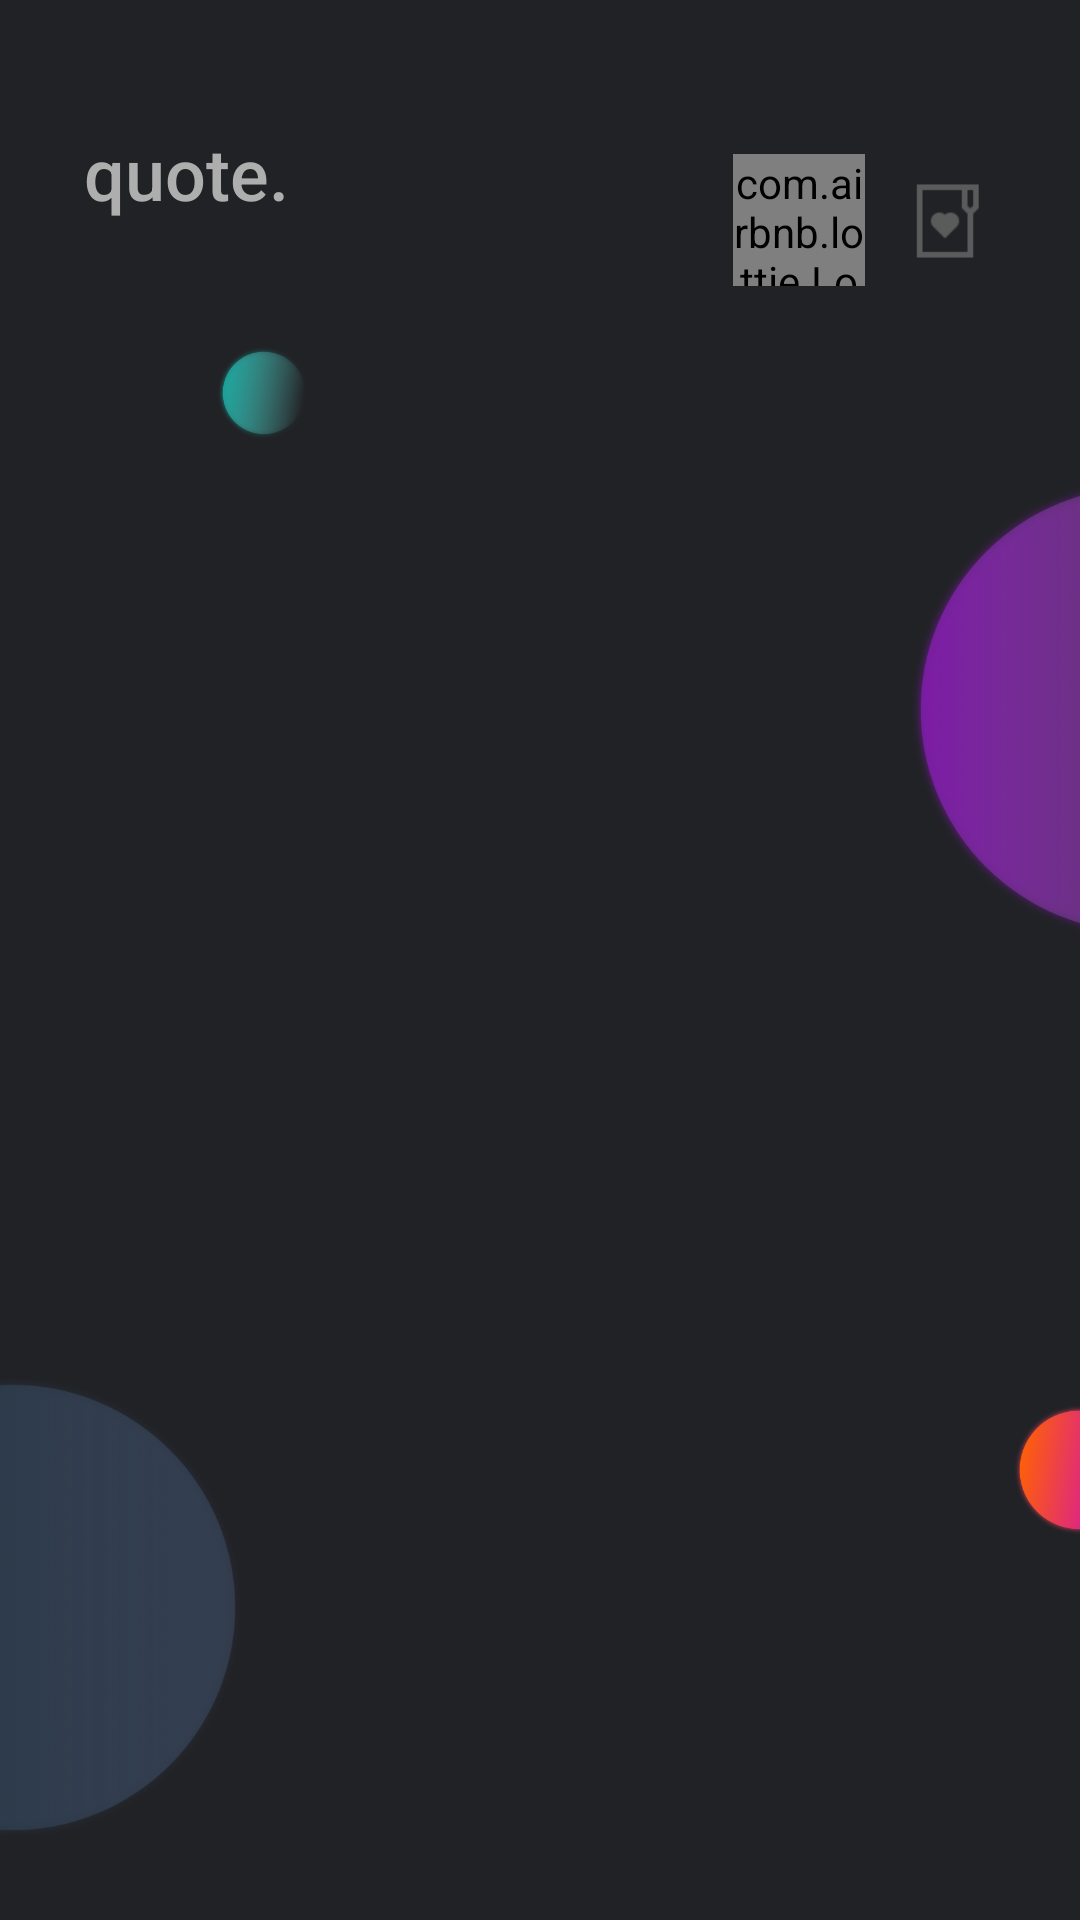

Here is an Android app screen rendered from its layout file. Give the layout XML and the strings, colors and styles it references.
<!-- AndroidManifest.xml: application theme Theme.AppCompat.Light.NoActionBar -->
<!-- res/layout/activity_main.xml -->
<?xml version="1.0" encoding="utf-8"?>
<androidx.constraintlayout.widget.ConstraintLayout xmlns:android="http://schemas.android.com/apk/res/android"
    xmlns:app="http://schemas.android.com/apk/res-auto"
    xmlns:tools="http://schemas.android.com/tools"
    android:id="@+id/myLayout"
    android:layout_width="match_parent"
    android:layout_height="match_parent"
    android:background="#212226"
    android:onClick="clicked"
    tools:context=".MainActivity">

    <LinearLayout
        android:id="@+id/linearLayout"
        android:layout_width="67dp"
        android:layout_height="67dp"
        android:layout_marginTop="40dp"
        android:layout_marginEnd="60dp"
        android:gravity="center"
        android:onClick="favoritedClicked"
        app:layout_constraintEnd_toEndOf="parent"
        app:layout_constraintTop_toTopOf="parent">

        <com.airbnb.lottie.LottieAnimationView
            android:id="@+id/animationView"
            android:layout_width="44dp"
            android:layout_height="44dp"
            app:layout_constraintEnd_toEndOf="parent"
            app:layout_constraintTop_toTopOf="parent"
            app:lottie_autoPlay="false"
            app:lottie_loop="false"
            app:lottie_rawRes="@raw/favorited" />

    </LinearLayout>


    <TextView
        android:id="@+id/headerTextView"
        android:layout_width="wrap_content"
        android:layout_height="wrap_content"
        android:fontFamily="sans-serif-medium"
        android:includeFontPadding="false"
        android:text="quote."
        android:textColor="#AEAEAE"
        android:textSize="24sp"
        app:layout_constraintBottom_toBottomOf="parent"
        app:layout_constraintEnd_toEndOf="parent"
        app:layout_constraintHorizontal_bias="0.096"
        app:layout_constraintStart_toStartOf="parent"
        app:layout_constraintTop_toTopOf="parent"
        app:layout_constraintVertical_bias="0.073" />

    <ImageView
        android:id="@+id/imageView2"
        android:layout_width="36dp"
        android:layout_height="36dp"
        android:layout_marginTop="40dp"
        app:layout_constraintEnd_toEndOf="parent"
        app:layout_constraintHorizontal_bias="0.216"
        app:layout_constraintStart_toStartOf="parent"
        app:layout_constraintTop_toBottomOf="@+id/headerTextView"
        app:srcCompat="@drawable/green" />

    <ImageView
        android:id="@+id/imageView3"
        android:layout_width="157dp"
        android:layout_height="157dp"
        android:layout_marginEnd="-100dp"
        app:layout_constraintBottom_toBottomOf="parent"
        app:layout_constraintEnd_toEndOf="parent"
        app:layout_constraintTop_toTopOf="parent"
        app:layout_constraintVertical_bias="0.327"
        app:srcCompat="@drawable/purple" />

    <ImageView
        android:id="@+id/imageView4"
        android:layout_width="16dp"
        android:layout_height="16dp"
        android:layout_marginStart="65dp"
        android:layout_marginEnd="330dp"
        android:layout_marginBottom="209dp"
        app:layout_constraintBottom_toBottomOf="parent"
        app:layout_constraintEnd_toEndOf="parent"
        app:layout_constraintStart_toStartOf="parent"
        app:srcCompat="@drawable/soragange" />

    <ImageView
        android:id="@+id/imageView5"
        android:layout_width="157dp"
        android:layout_height="157dp"
        android:layout_marginStart="-75dp"
        app:layout_constraintBottom_toBottomOf="parent"
        app:layout_constraintEnd_toEndOf="parent"
        app:layout_constraintHorizontal_bias="0.0"
        app:layout_constraintStart_toStartOf="parent"
        app:layout_constraintTop_toTopOf="parent"
        app:layout_constraintVertical_bias="0.947"
        app:srcCompat="@drawable/gray" />

    <ImageView
        android:id="@+id/imageView6"
        android:layout_width="50dp"
        android:layout_height="50dp"
        android:layout_marginEnd="-25dp"
        app:layout_constraintBottom_toBottomOf="parent"
        app:layout_constraintEnd_toEndOf="parent"
        app:layout_constraintHorizontal_bias="1.0"
        app:layout_constraintStart_toEndOf="@+id/imageView5"
        app:layout_constraintTop_toTopOf="parent"
        app:layout_constraintVertical_bias="0.788"
        app:srcCompat="@drawable/orpi" />

    <TextView
        android:id="@+id/quoteTextView"
        android:layout_width="249dp"
        android:layout_height="wrap_content"
        android:layout_marginTop="-25dp"
        android:fontFamily="sans-serif-medium"
        android:text=""
        android:textColor="#F1F1F1"
        android:textSize="34sp"
        app:layout_constraintBottom_toBottomOf="parent"
        app:layout_constraintEnd_toEndOf="parent"
        app:layout_constraintStart_toStartOf="parent"
        app:layout_constraintTop_toTopOf="parent" />

    <TextView
        android:id="@+id/authorTextView"
        android:layout_width="wrap_content"
        android:layout_height="wrap_content"
        android:layout_marginTop="5dp"
        android:fontFamily="sans-serif-light"
        android:text=""
        android:textColor="#B1B1B1"
        android:textSize="14sp"
        android:textStyle="normal|italic"
        app:layout_constraintEnd_toEndOf="@+id/quoteTextView"
        app:layout_constraintTop_toBottomOf="@+id/quoteTextView" />

    <ImageView
        android:id="@+id/imageView7"
        android:layout_width="30dp"
        android:layout_height="30dp"
        android:onClick="buttonClicked"
        app:layout_constraintBottom_toBottomOf="@+id/linearLayout"
        app:layout_constraintStart_toEndOf="@+id/linearLayout"
        app:layout_constraintTop_toTopOf="@+id/linearLayout"
        app:srcCompat="@drawable/fav" />

</androidx.constraintlayout.widget.ConstraintLayout>
<!-- resources referenced by this layout -->
<resources>
  <!-- drawable fav: png bitmap (drawable, 905 bytes) -->
  <!-- drawable gray: png bitmap (drawable, 157606 bytes) -->
  <!-- drawable green: png bitmap (drawable, 36905 bytes) -->
  <!-- drawable orpi: png bitmap (drawable, 46618 bytes) -->
  <!-- drawable purple: png bitmap (drawable, 155192 bytes) -->
  <!-- drawable soragange: png bitmap (drawable, 10777 bytes) -->
</resources>
